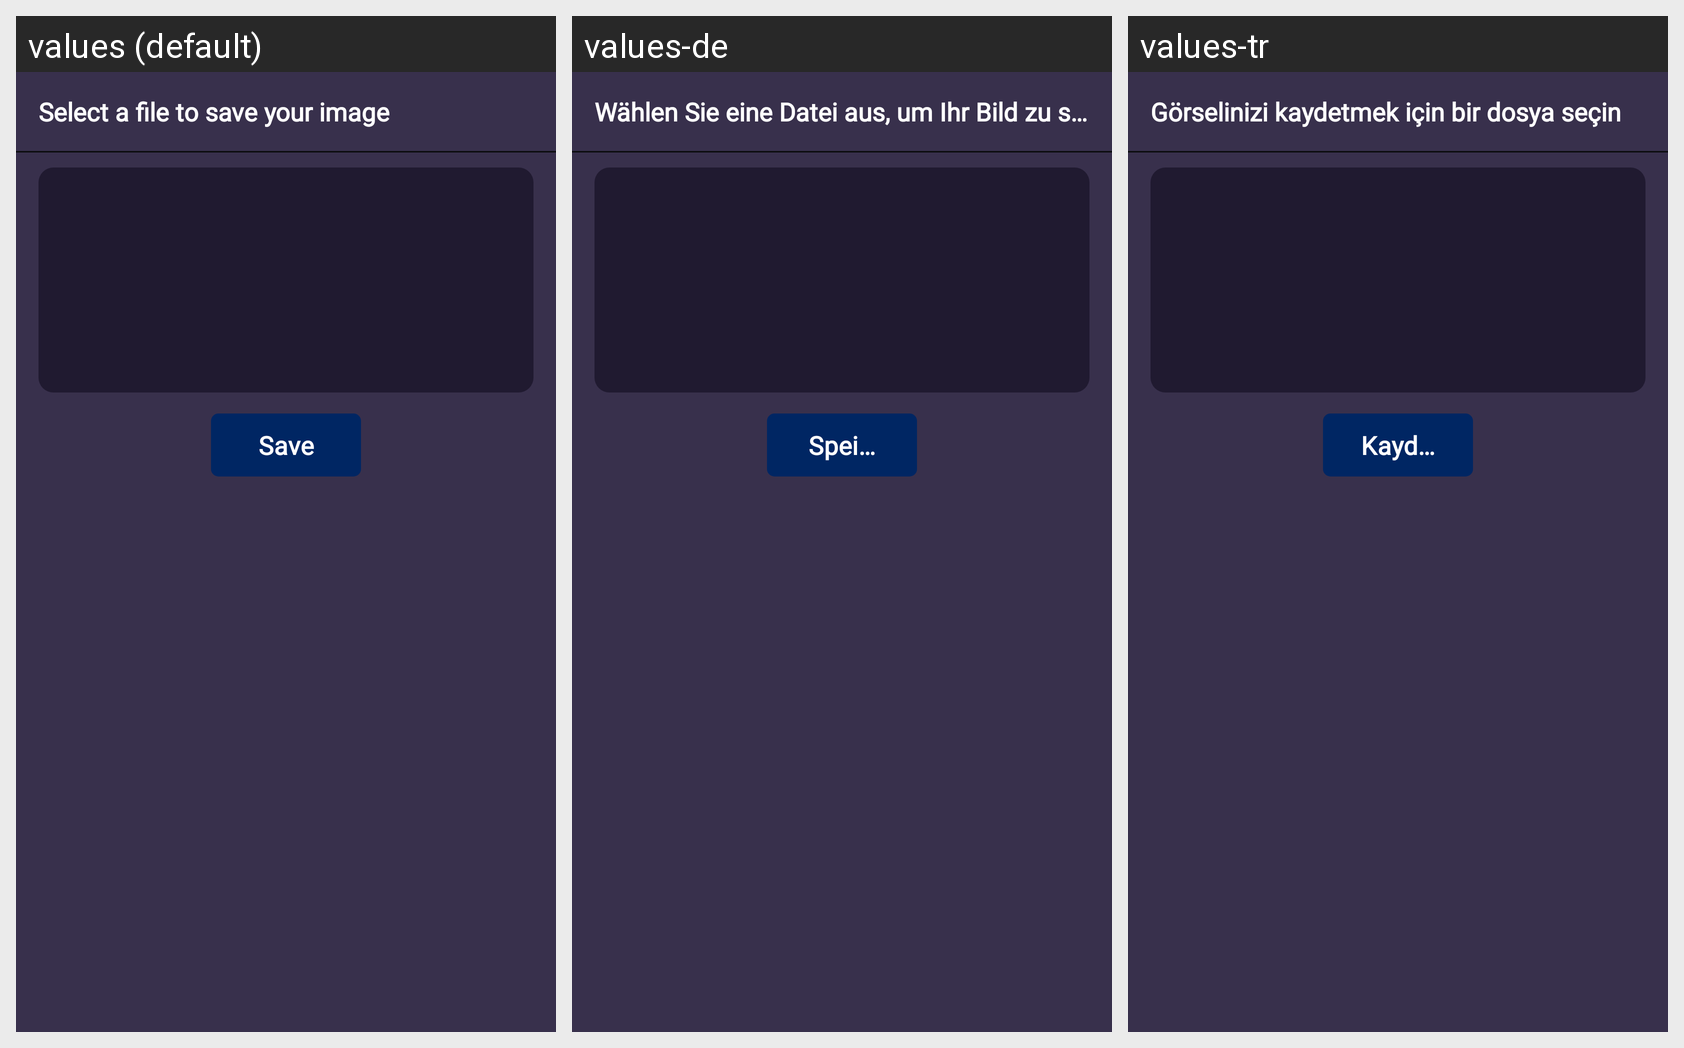

The same Android screen rendered under several of its app's locales, left to right. List the strings drawn on it with the default value and each locale's translation.
Android screen res/layout/saved_popup_layout.xml rendered under 3 locales, left to right: values (default), values-de, values-tr. Device: Nexus 5 (rendered at 1080×1920; each locale shown at half size, 540×960, under a caption strip naming it); theme Theme.LunarGaze.
Other locales in the repository, not shown: values-es, values-fr, values-ru.
Strings drawn on this screen, with the default value and each locale's value (text and hints the layout hard-codes, and strings that could not be matched under every locale, appear in the picture but are not listed):

select_a_file_to_save_your_image
  values: Select a file to save your image
  values-de: Wählen Sie eine Datei aus, um Ihr Bild zu speichern
  values-tr: Görselinizi kaydetmek için bir dosya seçin

save
  values: Save
  values-de: Speichern
  values-tr: Kaydet
